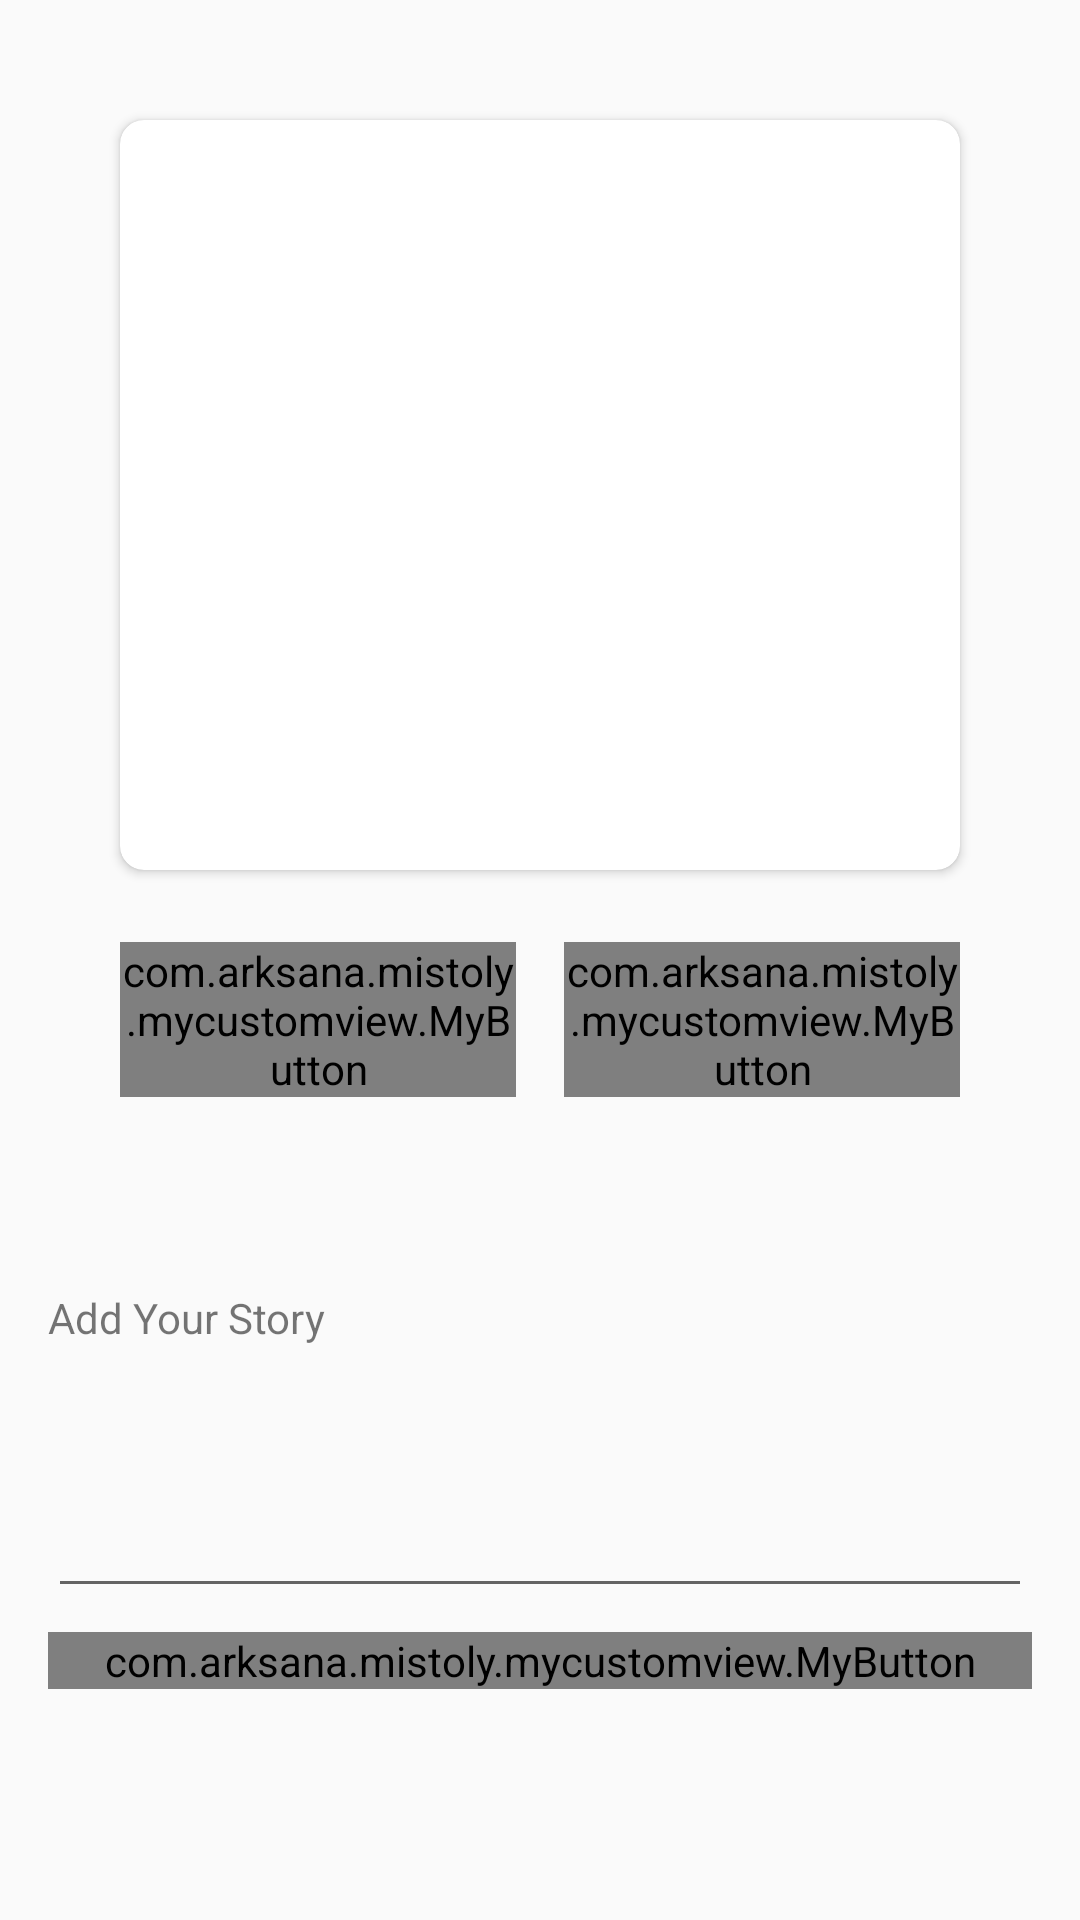

Write the Android layout XML for this screen, with the resource values it uses.
<!-- AndroidManifest.xml: application theme MiStoly -->
<!-- res/layout/activity_add_story.xml -->
<?xml version="1.0" encoding="utf-8"?>
<FrameLayout xmlns:android="http://schemas.android.com/apk/res/android"
    xmlns:app="http://schemas.android.com/apk/res-auto"
    xmlns:tools="http://schemas.android.com/tools"
    android:layout_width="match_parent"
    android:layout_height="match_parent"
    tools:context=".ui.stoly.AddStoryActivity">

    <ScrollView
        android:layout_width="match_parent"
        android:layout_height="wrap_content">

        <androidx.constraintlayout.widget.ConstraintLayout
            android:layout_width="match_parent"
            android:layout_height="wrap_content"
            android:padding="@dimen/normal">

            <androidx.cardview.widget.CardView
                android:id="@+id/image_parent"
                android:layout_width="0dp"
                android:layout_height="250dp"
                android:layout_margin="@dimen/large"
                app:cardCornerRadius="@dimen/small"
                app:layout_constraintEnd_toEndOf="parent"
                app:layout_constraintStart_toStartOf="parent"
                app:layout_constraintTop_toTopOf="parent">

                <ImageView
                    android:id="@+id/preview_image_view"
                    android:layout_width="match_parent"
                    android:layout_height="match_parent"
                    android:adjustViewBounds="true"
                    android:contentDescription="@string/image_story"
                    android:scaleType="centerCrop"
                    android:src="@drawable/image_placeholder"
                    app:layout_constraintEnd_toEndOf="parent"
                    app:layout_constraintStart_toStartOf="parent"
                    app:layout_constraintTop_toTopOf="parent" />

            </androidx.cardview.widget.CardView>

            <com.arksana.mistoly.mycustomview.MyButton
                android:id="@+id/btn_camera"
                android:layout_width="0dp"
                android:layout_height="wrap_content"
                android:layout_marginTop="@dimen/large"
                android:layout_marginEnd="@dimen/small"
                android:text="@string/camera"
                app:layout_constraintEnd_toStartOf="@+id/g_line"
                app:layout_constraintStart_toStartOf="@+id/image_parent"
                app:layout_constraintTop_toBottomOf="@+id/image_parent" />

            <com.arksana.mistoly.mycustomview.MyButton
                android:id="@+id/btn_gallery"
                android:layout_width="0dp"
                android:layout_height="wrap_content"
                android:layout_marginStart="@dimen/small"
                android:layout_marginTop="@dimen/large"
                android:text="@string/gallery"
                app:layout_constraintEnd_toEndOf="@+id/image_parent"
                app:layout_constraintStart_toStartOf="@+id/g_line"
                app:layout_constraintTop_toBottomOf="@+id/image_parent" />

            <LinearLayout
                android:layout_width="match_parent"
                android:layout_height="wrap_content"
                android:layout_marginTop="@dimen/giant"
                android:orientation="vertical"
                app:layout_constraintBottom_toBottomOf="parent"
                app:layout_constraintEnd_toEndOf="parent"
                app:layout_constraintStart_toStartOf="parent"
                app:layout_constraintTop_toBottomOf="@+id/btn_camera">

                <TextView
                    android:layout_width="wrap_content"
                    android:layout_height="wrap_content"
                    android:labelFor="@id/ed_add_description"
                    android:text="@string/add_your_story_title" />

                <EditText
                    android:id="@+id/ed_add_description"
                    android:layout_width="match_parent"
                    android:layout_height="wrap_content"
                    android:layout_marginTop="4dp"
                    android:gravity="top|start"
                    android:importantForAutofill="no"
                    android:inputType="textMultiLine"
                    android:minLines="3"
                    android:textAlignment="textStart"
                    tools:text="Ini ceritaku..." />

                <com.arksana.mistoly.mycustomview.MyButton
                    android:id="@+id/btn_add"
                    android:layout_marginTop="@dimen/small"
                    android:layout_width="match_parent"
                    android:layout_height="wrap_content"
                    android:text="@string/submit" />
            </LinearLayout>

            <androidx.constraintlayout.widget.Guideline
                android:id="@+id/g_line"
                android:layout_width="wrap_content"
                android:layout_height="wrap_content"
                android:orientation="vertical"
                app:layout_constraintBottom_toBottomOf="parent"
                app:layout_constraintEnd_toEndOf="parent"
                app:layout_constraintGuide_percent="0.5"
                app:layout_constraintStart_toStartOf="parent"
                app:layout_constraintTop_toTopOf="parent" />

        </androidx.constraintlayout.widget.ConstraintLayout>
    </ScrollView>

    <include
        android:id="@+id/loading_view"
        layout="@layout/loading_view"
        tools:visibility="gone" />

</FrameLayout>
<!-- res/layout/loading_view.xml (included above) -->
<?xml version="1.0" encoding="utf-8"?>
<androidx.constraintlayout.widget.ConstraintLayout xmlns:android="http://schemas.android.com/apk/res/android"
    xmlns:app="http://schemas.android.com/apk/res-auto"
    xmlns:tools="http://schemas.android.com/tools"
    android:layout_width="match_parent"
    android:layout_height="match_parent">

    <androidx.constraintlayout.widget.Group
        android:id="@+id/group"
        android:layout_width="0dp"
        android:layout_height="0dp"
        android:visibility="gone"
        app:constraint_referenced_ids="bg, loading"
        tools:visibility="visible">

    </androidx.constraintlayout.widget.Group>

    <View
        android:id="@+id/bg"
        android:layout_width="match_parent"
        android:layout_height="match_parent"
        android:background="#A4000000"
        android:clickable="true"
        android:focusable="true"
        app:layout_constraintBottom_toBottomOf="parent"
        app:layout_constraintEnd_toEndOf="parent"
        app:layout_constraintStart_toStartOf="parent"
        app:layout_constraintTop_toTopOf="parent" />

    <com.google.android.material.progressindicator.CircularProgressIndicator
        android:id="@+id/loading"
        android:layout_width="wrap_content"
        android:layout_height="wrap_content"
        android:layout_gravity="center"
        android:indeterminate="true"
        app:trackColor="@color/white"
        app:layout_constraintBottom_toBottomOf="parent"
        app:layout_constraintEnd_toEndOf="parent"
        app:layout_constraintStart_toStartOf="parent"
        app:layout_constraintTop_toTopOf="parent"
        app:trackCornerRadius="4dp" />

</androidx.constraintlayout.widget.ConstraintLayout>
<!-- resources referenced by this layout -->
<resources>
  <color name="white">#FFFFFFFF</color>
  <dimen name="giant">64dp</dimen>
  <dimen name="large">24dp</dimen>
  <dimen name="normal">16dp</dimen>
  <dimen name="small">8dp</dimen>
  <string name="add_your_story_title">Add Your Story</string>
  <string name="camera">Camera</string>
  <string name="gallery">Gallery</string>
  <string name="image_story">Story Image</string>
  <string name="submit">Submit</string>
  <style name="MiStoly" parent="Theme.AppCompat.Light">
          <item name="colorPrimary">@color/primaryColor</item>
          <item name="colorPrimaryDark">@color/primaryDarkColor</item>
          <item name="colorPrimaryVariant">@color/primaryLightColor</item>
          <item name="colorOnPrimary">@color/black</item>
  
          <item name="colorSecondary">@color/secondaryColor</item>
          <item name="colorSecondaryVariant">@color/secondaryLightColor</item>
          <item name="colorOnSecondary">@color/black</item>
  
          <item name="android:statusBarColor">?attr/colorPrimaryVariant</item>
  
          <item name="android:windowActivityTransitions">true</item>
          <item name="android:windowEnterTransition">@android:transition/explode</item>
          <item name="android:windowExitTransition">@android:transition/explode</item>
  
      </style>
  <color name="primaryColor">#e54c48</color>
  <color name="primaryDarkColor">#ac0c20</color>
  <color name="primaryLightColor">#ff7f74</color>
  <color name="black">#FF000000</color>
  <color name="secondaryColor">#f99350</color>
  <color name="secondaryLightColor">#ffc47e</color>
</resources>
